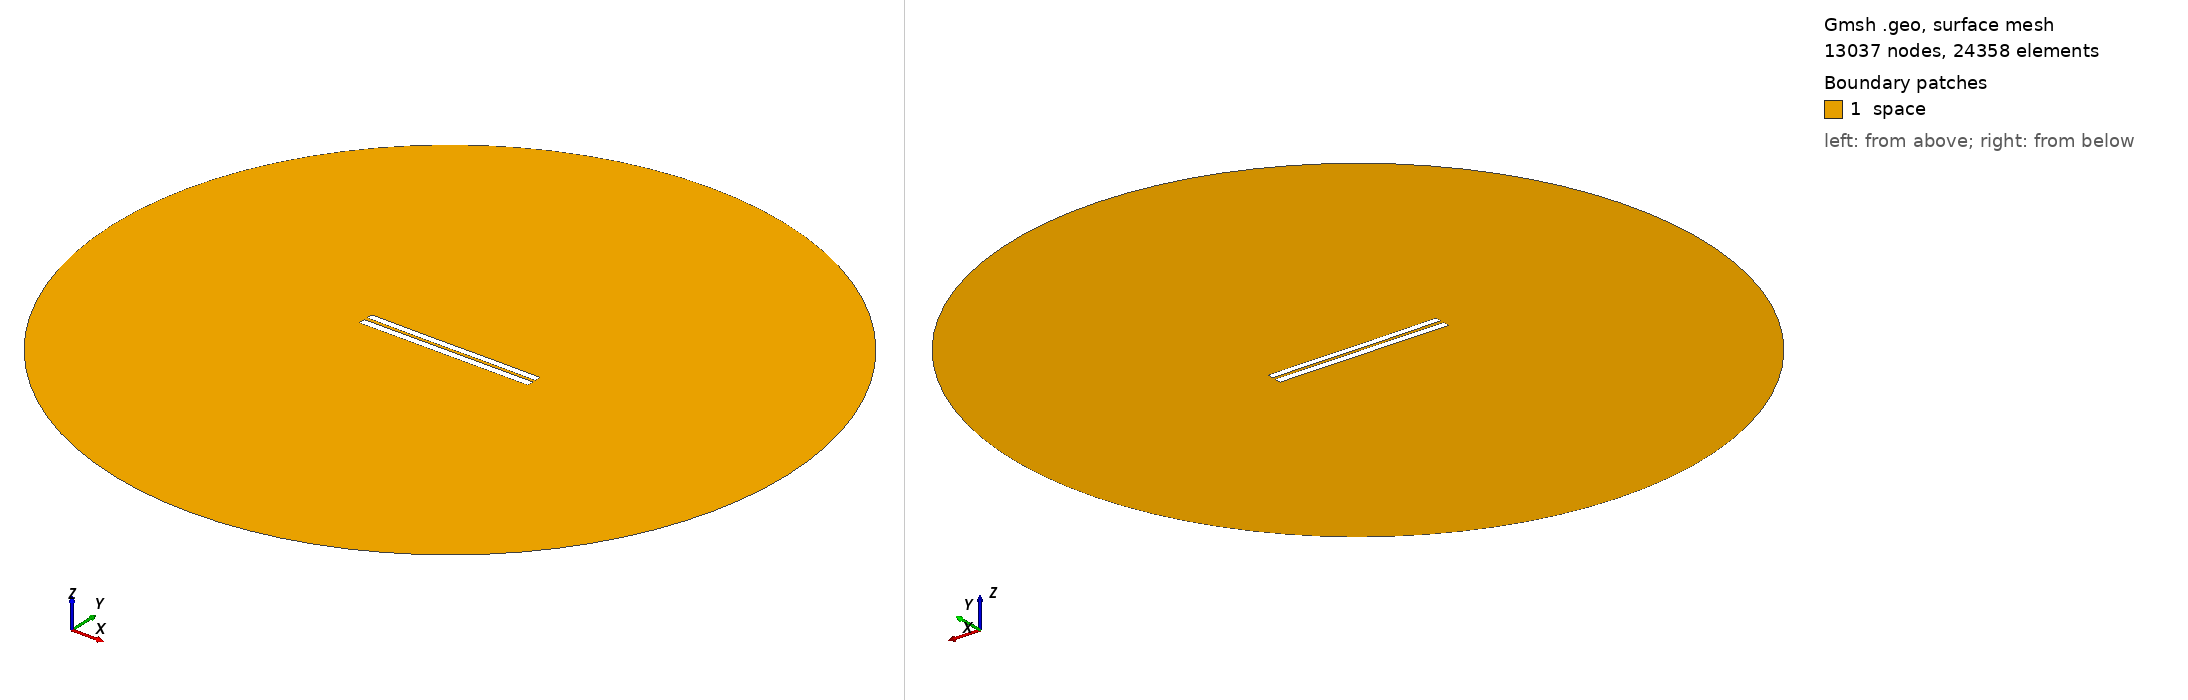

Gmsh geometry script, surface-meshed: 13037 nodes, 24358 surface elements. Boundary patches (legend numbers): 1 space. Left view from above one corner, right view from below the opposite corner. Legend entries are the model's physical surfaces. The drawing asked Gmsh for element sizes between 1% and 20% of the model's largest extent; the script's own settings can give other sizes.

=== 4408.geo (drawn) ===
//---------------------------------------
// Geometry kernel
//---------------------------------------

SetFactory("OpenCASCADE");



//---------------------------------------
// Parameters of the geometry
//---------------------------------------

// Overetch of the upper plate
overetch = 0.125;

// Distance between the plates
distance = 2.0;

// Discretization over the x axis (for the deformation)
nx = 50; 

// Length of the plate
L = 100 - overetch; 

// Number of modes
n = 4; 

// 1st mode coefficient
coeff(1) = -0.15;
beta(1) = 0.596864 * 3.1415926535 / L;

// 2nd mode coefficient
coeff(2) = -0.075;
beta(2) = 1.49418 * 3.1415926535 / L;

// 3rd mode coefficient
coeff(3) = -0.075;
beta(3) = 2.50025 * 3.1415926535 / L;

// 4th mode coefficient
coeff(4) = 0.0;
beta(4) = 3.49999 * 3.1415926535 / L;



//---------------------------------------
// Upper plate (deformed rectangle)
//---------------------------------------

// Coordiantes of the upper plate
xmin = -50;
xmax = 50 - overetch;

// Height of the upper plate
yheight = 4 - 2 * overetch;

// Indexes of the points
UpperID[] = {};
LowerID[] = {};
LeftID[] = {};
RightID[] = {};

// Point index
p = 1;

// Horizontal edges
For i In {1:nx}
    x = xmin + (i-1)*(xmax - xmin)/(nx-1);

    y_bottom = distance / 2 + overetch;
    For j In {1:n}
        C = (Cosh(beta(j)*L) + Cos(beta(j)*L)) / (Sinh(beta(j)*L) + Sin(beta(j)*L));
        y_bottom  = y_bottom + coeff(j) * (Cosh(beta(j)*(x+50)) - Cos(beta(j)*(x+50)) - C * (Sinh(beta(j)*(x+50)) - Sin(beta(j)*(x+50))));
    EndFor

    y_top = y_bottom + yheight;

    Point(p) = {x, y_top, 0, 1.0};
    UpperID[i] = p;
    p = p + 1;

    Point(p) = {x, y_bottom, 0, 1.0};
    LowerID[i] = p;
    p = p + 1;
EndFor

// Create point lists
UpperPts[] = {}; LowerPts[] = {};
For i In {1:nx}
  UpperPts[] += {UpperID[i]};
  LowerPts[] += {LowerID[i]};
EndFor

// Build splines
Spline(1) = {UpperPts[]};
Spline(2) = {LowerPts[]};
Line(3) = {LowerPts[nx-1], UpperPts[nx-1]};
Line(4) = {LowerPts[0], UpperPts[0]};

// Build the plane surface
Curve Loop(1) = {2, 3, -1, -4};
Plane Surface(1) = {1};



//---------------------------------------
// Lower plate (rectangle)
//---------------------------------------

// Vertices
Point(1001) = {-50, -1, 0, 1.0};
Point(1002) = { 50, -1, 0, 1.0};
Point(1003) = { 50,  -5, 0, 1.0};
Point(1004) = {-50,  -5, 0, 1.0};

// Edges
Line(5) = {1001, 1002};
Line(6) = {1002, 1003};
Line(7) = {1003, 1004};
Line(8) = {1004, 1001};

// Plane surface
Line Loop(2) = {5, 6, 7, 8};
Plane Surface(2) = {2}; 



//---------------------------------------
// Outer (fictious) boundary
//---------------------------------------

// Points
Point(1005) = {0, 0, 0};       // Center
Point(1006) = {200, 0, 0};     // Start point
Point(1007) = {0, 200, 0};     // 90 degrees
Point(1008) = {-200, 0, 0};    // 180 degrees
Point(1009) = {0, -200, 0};    // 270 degrees

// Circle arcs (each needs start, center, end)
Circle(9) = {1006, 1005, 1007};
Circle(10) = {1007, 1005, 1008};
Circle(11) = {1008, 1005, 1009};
Circle(12) = {1009, 1005, 1006};

// Plane surface for the entire domain
Curve Loop(3) = {9, 10, 11, 12};
Surface(3) = {3};

// Subtract the plates from the whole domain to obtain the actual domain where we want to solve the equations
BooleanDifference{ Surface{3}; Delete; }{ Surface{1}; Surface{2}; Delete; }




//---------------------------------------
// Transfinite Lines/Curves
//---------------------------------------

// Set the number of points on the boundaries
r = 7;

// Plates
Transfinite Curve {1, 2} = 50*r Using Progression 1;
Transfinite Curve {3, 4} = 2*r Using Progression 1;
Transfinite Line {5, 7} = 50*r Using Progression 1;
Transfinite Line {6, 8} = 2*r Using Progression 1;

// Outer boundary
Transfinite Line {9, 10, 11, 12} = 20 Using Progression 1;



//---------------------------------------
// Physical groups
//---------------------------------------                

// Physical curves (boundaries)
Physical Line("force_segment", 10) = {2};
Physical Line("upper_plate", 11) = {1, 3, 4};
Physical Line("lower_plate", 12) = {5, 6, 7, 8};
Physical Line("boundary", 20) = {9, 10, 11, 12};

// Physical Surfaces
Physical Surface("space", 30) = {3};



//---------------------------------------
// 6. Generate the Mesh
//---------------------------------------

// 2D mesh generation
Mesh 2;
